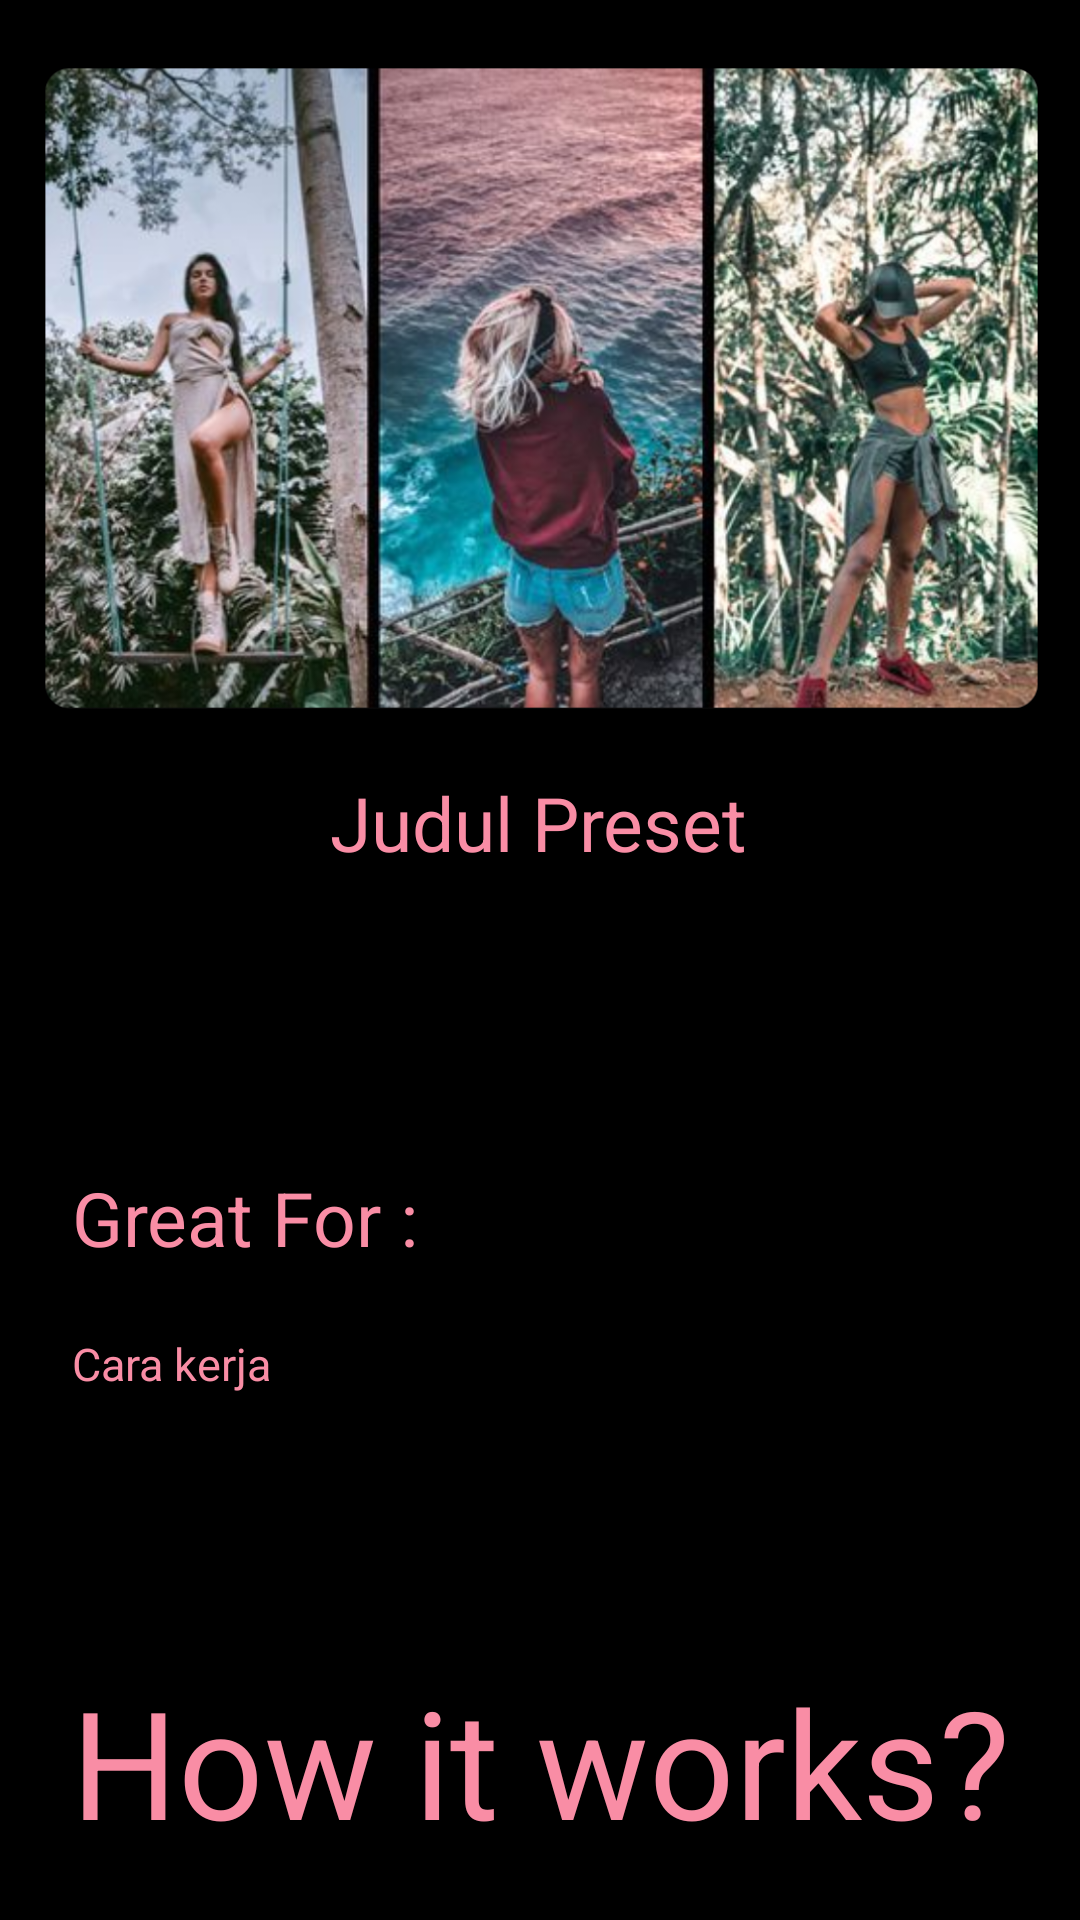

The Android layout XML behind this screen, and the referenced resources:
<!-- AndroidManifest.xml: application theme AppTheme -->
<!-- res/layout/activity_detail.xml -->
<?xml version="1.0" encoding="utf-8"?>
<androidx.constraintlayout.widget.ConstraintLayout xmlns:android="http://schemas.android.com/apk/res/android"
    xmlns:app="http://schemas.android.com/apk/res-auto"
    xmlns:tools="http://schemas.android.com/tools"
    android:layout_width="match_parent"
    android:layout_height="match_parent"
    android:background="@color/colorPrimary"
    tools:context="com.example.projectpresetlightroom.activities.Detail">

    <View
        android:id="@+id/view2"
        android:layout_width="match_parent"
        android:layout_height="1dp"
        android:layout_marginTop="410dp"
        android:layout_marginBottom="320dp"
        android:background="@android:color/darker_gray"
        app:layout_constraintBottom_toBottomOf="parent"
        app:layout_constraintEnd_toEndOf="parent"
        app:layout_constraintStart_toStartOf="parent"
        app:layout_constraintTop_toTopOf="parent" />

    <View
        android:id="@+id/view"
        android:layout_width="match_parent"
        android:layout_height="1dp"
        android:layout_marginTop="594dp"
        android:layout_marginBottom="136dp"
        android:background="@android:color/darker_gray"
        app:layout_constraintBottom_toBottomOf="parent"
        app:layout_constraintEnd_toEndOf="parent"
        app:layout_constraintStart_toStartOf="parent"
        app:layout_constraintTop_toTopOf="parent" />

    <TextView
        android:id="@+id/title"
        android:layout_width="224dp"
        android:layout_height="31dp"
        android:layout_marginStart="24dp"
        android:layout_marginEnd="270dp"
        android:text="Great For :"
        android:textColor="@color/dot_light_screen1"
        android:textSize="25dp"
        app:layout_constraintBottom_toTopOf="@+id/Penjelasan"
        app:layout_constraintEnd_toEndOf="parent"
        app:layout_constraintHorizontal_bias="0.0"
        app:layout_constraintStart_toStartOf="parent"
        app:layout_constraintTop_toBottomOf="@+id/view2" />

    <TextView
        android:id="@+id/Penjelasan"
        android:layout_width="336dp"
        android:layout_height="81dp"
        android:layout_marginStart="24dp"
        android:layout_marginEnd="22dp"
        android:layout_marginBottom="24dp"
        android:text="Cara kerja"
        android:textColor="@color/dot_light_screen1"
        android:textSize="15dp"
        app:layout_constraintBottom_toTopOf="@+id/view"
        app:layout_constraintEnd_toEndOf="parent"
        app:layout_constraintHorizontal_bias="0.0"
        app:layout_constraintStart_toStartOf="parent" />

    <TextView
        android:id="@+id/judulpreset"
        android:layout_width="wrap_content"
        android:layout_height="wrap_content"
        android:layout_marginStart="135dp"
        android:layout_marginEnd="136dp"
        android:layout_marginBottom="349dp"
        android:text="Judul Preset"
        android:textColor="@color/dot_light_screen1"
        android:textSize="25dp"
        app:layout_constraintBottom_toBottomOf="parent"
        app:layout_constraintEnd_toEndOf="parent"
        app:layout_constraintStart_toStartOf="parent" />

    <TextView
        android:id="@+id/how"
        android:layout_width="wrap_content"
        android:layout_height="wrap_content"
        android:text="How it works?"
        android:textColor="@color/dot_light_screen1"
        android:textSize="50dp"
        android:onClick="how"
        app:layout_constraintBottom_toBottomOf="parent"
        app:layout_constraintEnd_toEndOf="parent"
        app:layout_constraintStart_toStartOf="parent"
        app:layout_constraintTop_toBottomOf="@+id/view"
        app:layout_constraintVertical_bias="0.213" />

    <ImageView
        android:id="@+id/imageView"
        android:layout_width="363dp"
        android:layout_height="311dp"
        app:layout_constraintBottom_toTopOf="@+id/judulpreset"
        app:layout_constraintEnd_toEndOf="parent"
        app:layout_constraintStart_toStartOf="parent"
        app:layout_constraintTop_toTopOf="parent"
        app:srcCompat="@drawable/jungle" />

</androidx.constraintlayout.widget.ConstraintLayout>
<!-- resources referenced by this layout -->
<resources>
  <color name="colorPrimary">#000000</color>
  <color name="dot_light_screen1">#f98da5</color>
  <!-- drawable jungle: png bitmap (drawable, 1039286 bytes) -->
  <style name="AppTheme" parent="Theme.AppCompat.Light.DarkActionBar">
          
          <item name="colorPrimary">@color/colorPrimary</item>
          <item name="colorPrimaryDark">@color/colorPrimary</item>
          <item name="colorAccent">@color/colorAccent</item>
      </style>
  <color name="colorAccent">#D81B60</color>
</resources>
